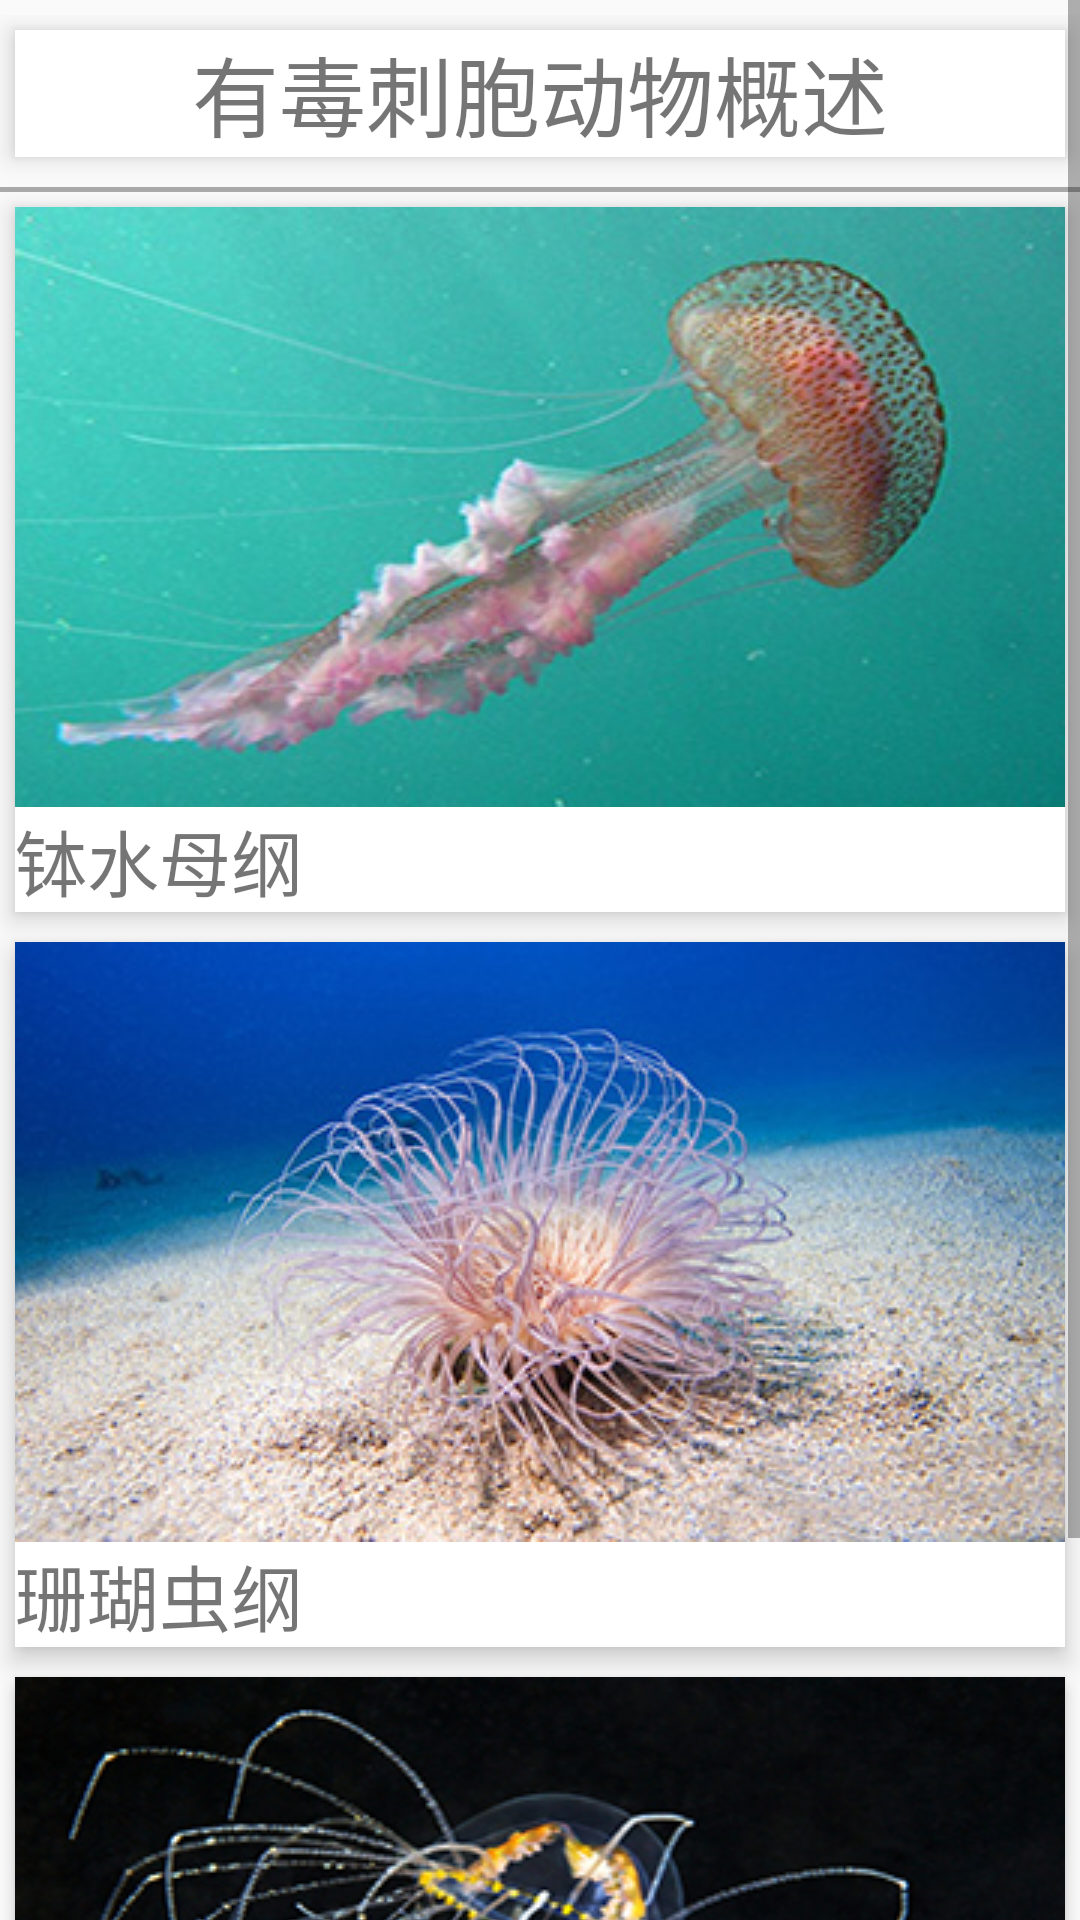

This screen was rendered from an Android layout file. Write that file and the resources it references.
<!-- AndroidManifest.xml: application theme AppTheme -->
<!-- res/layout/content_coelenteron.xml -->
<?xml version="1.0" encoding="utf-8"?>
<ScrollView xmlns:android="http://schemas.android.com/apk/res/android"
            android:layout_width="match_parent"
            android:layout_height="match_parent"
            android:orientation="vertical">


    <LinearLayout
        android:layout_width="match_parent"
        android:layout_height="match_parent"
        android:layout_marginTop="5dp"
        android:layout_marginBottom="10dp"
        android:orientation="vertical">
        <LinearLayout
            android:tag="qc_gaishu"
            android:id="@+id/qc_gaishu"
            android:layout_width="match_parent"
            android:layout_height="wrap_content"
            android:orientation="vertical"
            android:layout_margin="5dp"
            android:elevation="5dip"
            android:background="#ffffff">
            <TextView
                android:layout_width="match_parent"
                android:layout_height="wrap_content"
                android:text="有毒刺胞动物概述"
                android:gravity="center"
                android:textSize="29dp"
                />
        </LinearLayout>
        <View
            android:layout_marginTop="5dp"
            android:layout_width="fill_parent"
            android:layout_height="5px"
            android:background="@android:color/darker_gray"  />
        <TextView
            android:layout_width="wrap_content"
            android:layout_height="wrap_content"
            android:layout_margin="5dp"
            android:visibility="gone"
            android:text="分类："
            android:textSize="25dp"/>
        <LinearLayout
            android:tag="qc_sm"
            android:id="@+id/qc_sm"
            android:layout_width="match_parent"
            android:layout_height="wrap_content"
            android:orientation="vertical"
            android:layout_margin="5dp"
            android:elevation="5dip"
            android:background="#ffffff">
            <TextView
                android:drawableTop="@drawable/qc_shuimu"
                android:layout_width="wrap_content"
                android:layout_height="wrap_content"
                android:text="钵水母纲"
                android:layout_gravity="center"
                android:textSize="24dp"
                />
        </LinearLayout>
        <LinearLayout
            android:tag="qc_sh"
            android:id="@+id/qc_sh"
            android:layout_width="match_parent"
            android:layout_height="wrap_content"
            android:orientation="vertical"
            android:layout_margin="5dp"
            android:elevation="5dip"
            android:background="#ffffff">
            <TextView
                android:drawableTop="@drawable/qc_shanhu"
                android:layout_width="wrap_content"
                android:layout_height="wrap_content"
                android:text="珊瑚虫纲"
                android:layout_gravity="center"
                android:textSize="24dp"
                />
        </LinearLayout>
        <LinearLayout
            android:tag="qc_sx"
            android:id="@+id/qc_sx"
            android:layout_width="match_parent"
            android:layout_height="wrap_content"
            android:orientation="vertical"
            android:layout_margin="5dp"
            android:elevation="3dip"
            android:background="#ffffff">
            <TextView
                android:drawableTop="@drawable/qc_shuixi"
                android:layout_width="wrap_content"
                android:layout_height="wrap_content"
                android:text="水螅虫纲"
                android:layout_gravity="center"
                android:textSize="24dp"
                />
        </LinearLayout>
    </LinearLayout>
</ScrollView>
<!-- resources referenced by this layout -->
<resources>
  <!-- drawable qc_shanhu: jpg bitmap (drawable, 73137 bytes) -->
  <!-- drawable qc_shuimu: jpg bitmap (drawable, 45393 bytes) -->
  <!-- drawable qc_shuixi: jpg bitmap (drawable, 94803 bytes) -->
  <style name="AppTheme" parent="Theme.AppCompat.Light.NoActionBar">
          
          <item name="colorPrimary">@color/colorPrimary</item>
          <item name="colorPrimaryDark">@color/colorPrimaryDark</item>
          <item name="colorAccent">@color/colorAccent</item>
      </style>
  <color name="colorPrimary">#3F51B5</color>
  <color name="colorPrimaryDark">#303F9F</color>
  <color name="colorAccent">#FF4081</color>
</resources>
